3-way image classification set "Final Dataset" from GitHub (gslprasanna/Prediction-of-Strawberry-Plant-Diseases-using-Deep-Learning-Approaches); label vocabulary: angular leaf spot, blossom blight, gray mold.

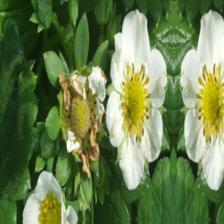
Label: blossom blight

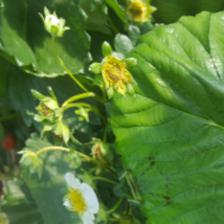
Label: blossom blight

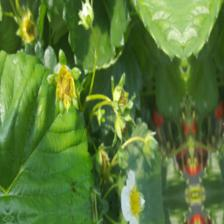
Label: blossom blight

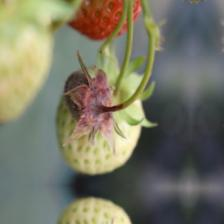
Label: gray mold

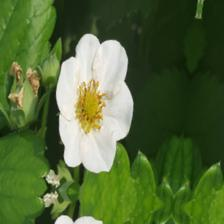
Label: blossom blight

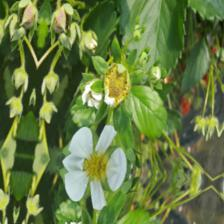
Label: blossom blight
